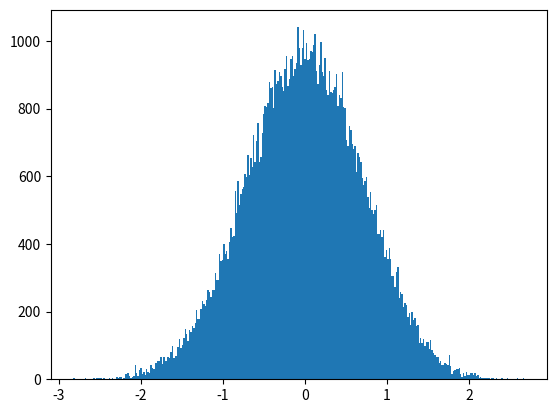

Recreate this plot in Python. (Note: this script raises an exception after producing the figure.)
# -*- coding: utf-8 -*-
from __future__ import division
import numpy as np
import matplotlib.pyplot as plt
from time import time
import pandas as pd

# Author: Juan Esteban Aristizabal-Zuluaga
# date: 202004151200

def rho_free(x,xp,beta):
    """Uso: devuelve elemento de matriz dsnsidad para el caso de una partícula libre en un toro infinito."""
    return (2.*np.pi*beta)**(-0.5) * np.exp(-(x-xp)**2 / (2 * beta) )

def harmonic_potential(x):
    """Devuelve valor del potencial armónico para una posición x dada"""
    return 0.5* x**2

def anharmonic_potential(x):
    """Devuelve valor de potencial anarmónico para una posición x dada"""
    # return np.abs(x)*(1+np.cos(x)) #el resultado de este potencial es interesante
    return 0.5*x**2 - x**3 + x**4

def QHO_canonical_ensemble(x,beta):
    """
    Uso:    calcula probabilidad teórica cuántica de encontrar al oscilador armónico 
            (inmerso en un baño térmico a temperatura inversa beta) en la posición x.
    
    Recibe:
        x: float            -> posición
        beta: float         -> inverso de temperatura en unidades reducidas beta = 1/T.
    
    Devuelve:
        probabilidad teórica cuántica en posición x para temperatura inversa beta. 
    """
    return (np.tanh(beta/2.)/np.pi)**0.5 * np.exp(- x**2 * np.tanh(beta/2.))

beta = 4.
N = 8
dtau = beta/N
n_steps = int(1e6)
delta = 0.5
path_x = [0.] * N
pathss_x = [path_x[:]]
potential = harmonic_potential
append_every = 10
t_0 = time()
for step in range(n_steps):
    k = np.random.randint(0,N)
    knext, kprev = (k+1) % N, (k-1) % N
    x_new = path_x[k] + np.random.uniform(-delta,delta)
    old_weight = (  rho_free(path_x[kprev],path_x[k],dtau) * 
                    np.exp(- dtau * potential(path_x[k]))  *
                    rho_free(path_x[k],path_x[knext],dtau)  )
    new_weight = (  rho_free(path_x[kprev],x_new,dtau) * 
                    np.exp(- dtau * potential(x_new))  *
                    rho_free(x_new,path_x[knext],dtau)  )
    if np.random.uniform(0,1) < new_weight/old_weight:
        path_x[k] = x_new
    if step%append_every == 0:
        pathss_x.append(path_x[:])
t_1 = time()
pathss_x = np.array(pathss_x)
print('%d iterations -> %.2E seconds'%(n_steps,t_1-t_0))

N_plot = 201
x_max = 3
x_plot = np.linspace(-x_max,x_max,N_plot)
plt.hist(pathss_x[:,0], bins=int(np.sqrt(n_steps/append_every)), normed=True)
plt.plot(x_plot,QHO_canonical_ensemble(x_plot,beta))
plt.savefig('prueba.eps')
plt.show()